Run: headless pygame with SDL's dummy video driver; simulated clock (each Clock.tick advances the game by its frame time, no real sleeping); random seed 0; keys injected as events and as key.get_pressed() state; no mouse input.
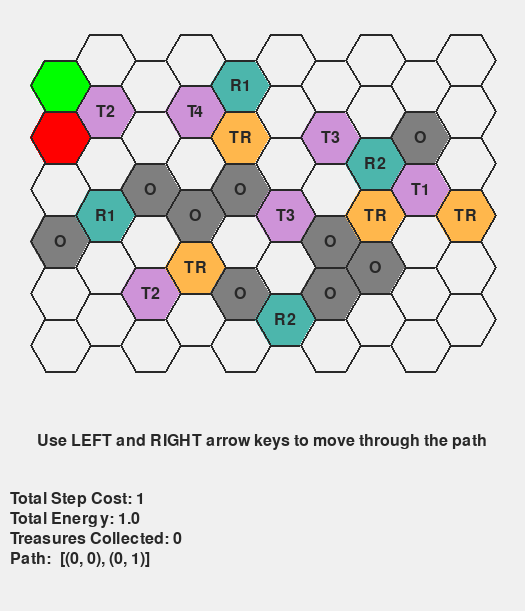
Frame 1 of 4 · flips 1–60 · no input
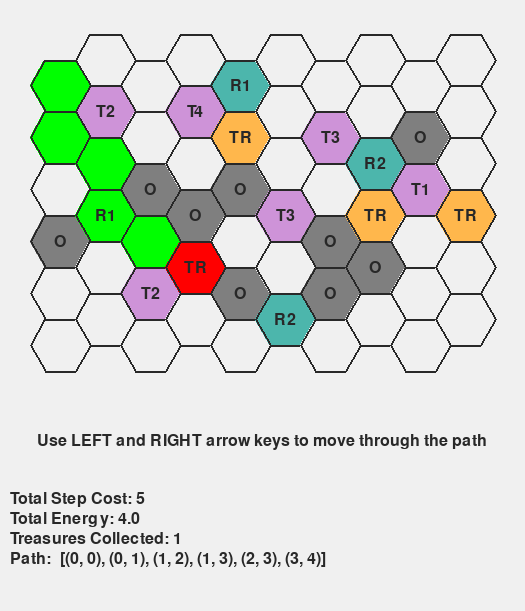
Frame 2 of 4 · flips 61–180 · tapped SPACE, RETURN · held RIGHT (→), D
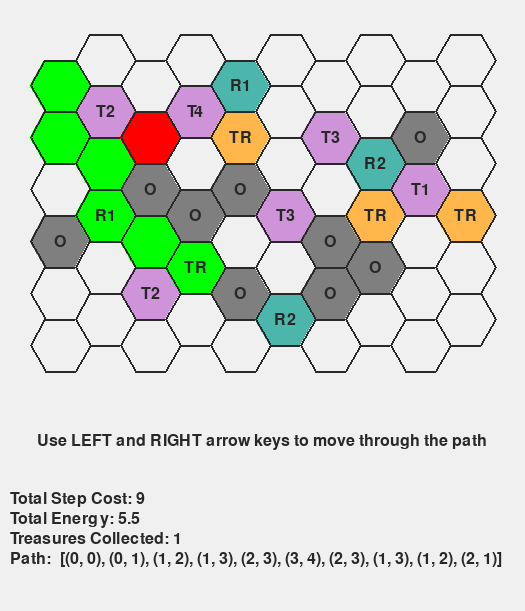
Frame 3 of 4 · flips 181–300 · held DOWN (↓), S
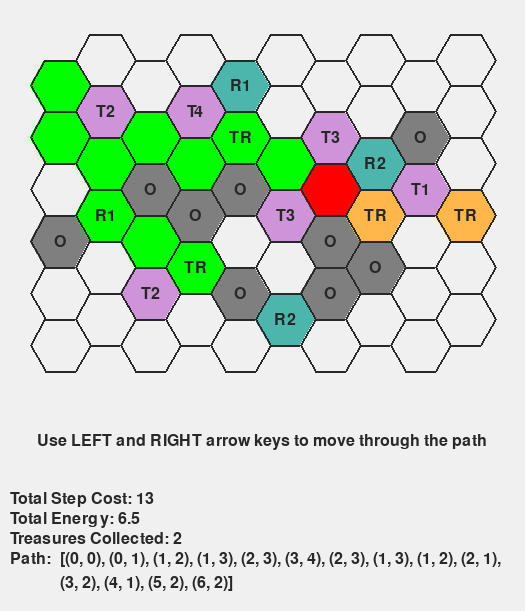
Frame 4 of 4 · flips 301–420 · held LEFT (←), A, UP (↑), W

The pygame program that drew these frames:

import pygame
import math
from heapq import heappush, heappop

# color for different cell types
cell_colors = {
    "default": (240, 240, 240),  # white for default cell
    "trap": (206, 147, 216),     # purple for trap cell
    "reward": (76, 182, 172),    # green for reward cell
    "treasure": (255, 183, 76),  # yellow for treasure cell
    "obstacle": (127, 127, 127), # grey for obstacle cell
    "border": (40, 40, 40),      # black for boundary
    "path": (0, 255, 0),         # green for cell movement
    "player": (255, 0, 0),       # red for current position
}

# Definition of special hexagons on the map with their coordinates and colors
hexagons_legend = {
    "T1": {"coordinate": [(8,2)], "color": cell_colors["trap"]},
    "T2": {"coordinate": [(1,1), (2,4)], "color": cell_colors["trap"]},
    "T3": {"coordinate": [(5,3), (6,1)], "color": cell_colors["trap"]},
    "T4": {"coordinate": [(3,1)], "color": cell_colors["trap"]},
    "R1": {"coordinate": [(1,3), (4,0)], "color": cell_colors["reward"]},
    "R2": {"coordinate": [(5,5), (7,2)], "color": cell_colors["reward"]},
    "TR": {"coordinate": [(3,4), (4,1), (7,3), (9,3)], "color": cell_colors["treasure"]},
    "O": {"coordinate": [(0,3), (2,2), (3,3), (4,2), (4,4), (6,3), (6,4), (7,4), (8,1)], "color": cell_colors["obstacle"]},
}

# Movement patterns for odd and even columns in hexagonal grid
moves_odd = [(0, -1), (0, 1), (1, -1), (-1, -1), (1, 0), (-1, 0)]
moves_even = [(0, -1), (0, 1), (1, 0), (-1, 0), (1, 1), (-1, 1)]

# Map configuration
map_size = (6, 10)
map_radius = 30
map_height = math.sqrt(3) * map_radius
map_width = 2 * map_radius * 0.75

# Screen dimensions
screen_padding = map_radius * 2
screen_width = int(map_size[1] * map_width + screen_padding * 1.25)
screen_height = int(map_size[0] * map_height + 300)

# Global game state holder
class GameState:
    def __init__(self):
        self.energy = 1.0

game_state = GameState()

# Function to draw a hexagon at given coordinates
def draw_hexagon(x, y, color):
    points = [
        (x + map_radius * math.cos(math.radians(angle)),
         y + map_radius * math.sin(math.radians(angle)))
        for angle in range(0, 360, 60)
    ]
    pygame.draw.polygon(screen, color, points)
    pygame.draw.polygon(screen, cell_colors["border"], points, 2)

# Function to put text on the screen
def put_text(text, x, y, font_size=24, alignment="left", width_max=None):
    font = pygame.font.Font(None, font_size)

    if width_max is None:
        surface_text = font.render(text, True, cell_colors["border"])
        if alignment.lower() == "center":
            text_rectangle = surface_text.get_rect(center=(x, y))
        else:
            text_rectangle = surface_text.get_rect(topleft=(x, y))
        screen.blit(surface_text, text_rectangle)
    else:
        words = text.split(' ')
        lines, current = [], ''
        for word in words:
            test_line = f"{current} {word}".strip()
            if font.size(test_line)[0] <= width_max:
                current = test_line
            else:
                lines.append(current); current = word
        if current: lines.append(current)

        for i, line in enumerate(lines):
            surface = font.render(line, True, cell_colors["border"])
            if alignment.lower() == "center":
                rect = surface.get_rect(center=(x, y + i * font_size))
            else:
                rect = surface.get_rect(topleft=(x, y + i * font_size))
            screen.blit(surface, rect)

# Function to check if a coordinate is valid within the map boundaries
def is_valid(coord):
    return 0 <= coord[0] < map_size[1] and 0 <= coord[1] < map_size[0]

# Function to check if a coordinate is an obstacle
def is_obstacle(coord):
    return coord in hexagons_legend["O"]["coordinate"]

# Function to get possible moves based on the column parity (even/odd)
def get_moves(coord):
    return moves_even if coord[0] % 2 == 0 else moves_odd

# Heuristic function for A* algorithm (Manhattan distance)
def heuristic(a, b):
    return abs(a[0] - b[0]) + abs(a[1] - b[1])

# Function to calculate the step cost
def stepcost_calc(neighbor):
    step = 1
    energy = game_state.energy
    coords = neighbor

    if coords in hexagons_legend.get("T1", {}).get("coordinate", []):
        energy *= 2
    elif coords in hexagons_legend.get("T2", {}).get("coordinate", []):
        step *= 2
    elif coords in hexagons_legend.get("R1", {}).get("coordinate", []):
        energy *= 0.5
    elif coords in hexagons_legend.get("R2", {}).get("coordinate", []):
        step *= 0.5

    return step, energy

# Function to get neighbors of the current position, considering T3 forced movement
def get_neighbors(current):
    neighbors = []
    
    for dx, dy in get_moves(current):
        nbr = (current[0] + dx, current[1] + dy)
        if not is_valid(nbr) or is_obstacle(nbr): 
            continue
        if nbr in hexagons_legend["T3"]["coordinate"]:
            interm = (nbr[0] + dx, nbr[1] + dy)
            final = (nbr[0] + 2 * dx, nbr[1] + 2 * dy)
            if is_valid(interm) and not is_obstacle(interm) and is_valid(final) and not is_obstacle(final):
                neighbors.append((nbr, interm, final, True))
        else:
            neighbors.append((nbr, nbr, nbr, False))
    return neighbors

# Function to collect treasures using A* algorithm
# This function finds the optimal path to collect all treasures while avoiding traps and obstacles.
def collect_treasure(start):
    treasures = set(hexagons_legend["TR"]["coordinate"])
    open_set = []
    heappush(open_set, (0, start, frozenset(), 0, [start]))
    visited = set()

    while open_set:
        f, current, collected, g, path = heappop(open_set)
        state = (current, collected)
        if state in visited:
            continue
        visited.add(state)

        # Check if we have collected a treasure at current position
        new_collected = set(collected)
        if current in treasures:
            new_collected.add(current)

        # Check if we have collected all treasures
        if len(new_collected) == len(treasures):
            return path, g

        for step, interm, final, is_t3 in get_neighbors(current):
            if new_collected and any(p in hexagons_legend.get("T4", {}).get("coordinate", []) for p in (step, interm, final)):
                continue

            backup = game_state.energy
            temp_collected, temp_path = set(new_collected), list(path)
            cost = 0

            if is_t3:
                segs = [(current, step), (step, interm), (interm, final)]
            else:
                segs = [(current, final)]

            for a, b in segs:
                step, energy = stepcost_calc(a)
                cost += step * energy
                game_state.energy = energy  # update multiplier after each move
                if b in treasures:
                    temp_collected.add(b)
                temp_path.append(b)

            h = min(heuristic(final, t) for t in (treasures - temp_collected)) if temp_collected != treasures else 0
            heappush(open_set, (g + cost + h, final, frozenset(temp_collected), g + cost, temp_path))
            game_state.energy = backup

    return [], float('inf')

# Function to visualize the path found by the A* algorithm
# This function displays the path on the screen, allowing the user to step through it.
def path_visualization(path):
    clock = pygame.time.Clock()
    step = 0
    auto = True
    delay = 500
    last = pygame.time.get_ticks()
    collected = set()
    total_step_cost = 0
    total_energy = 0
    game_state.energy = 1.0

    while True:
        screen.fill(cell_colors["default"])
        labels = []
        for row in range(map_size[0]):
            for col in range(map_size[1]):
                x = col * map_width
                y = row * map_height + (map_height / 2 if col % 2 == 0 else 0)
                sx, sy = x + screen_padding, y + screen_padding
                coord = (col, row)
                color = cell_colors["default"]
                label = ""
                for k, v in hexagons_legend.items():
                    if coord in v["coordinate"]:
                        color = v["color"]
                        label = k
                        break
                draw_hexagon(sx, sy, color)
                if label:
                    labels.append((sx, sy, label))

        for i in range(step + 1):
            c0, r0 = path[i]
            x = c0 * map_width
            y = r0 * map_height + (map_height / 2 if c0 % 2 == 0 else 0)
            sx, sy = x + screen_padding, y + screen_padding
            draw_hexagon(sx, sy, cell_colors["player"] if i == step else cell_colors["path"])

        for x, y, lab in labels:
            put_text(lab, x, y, font_size=24, alignment="center")

        put_text(f"Total Step Cost: {round(total_step_cost, 2)}", 10, screen_height - 120)
        put_text(f"Total Energy: {round(total_energy, 2)}", 10, screen_height - 100)
        put_text(f"Treasures Collected: {len(collected)}", 10, screen_height - 80)
        put_text("Path: ", 10, screen_height - 60)
        put_text(str(path[:step+1]), 60, screen_height - 60, width_max=screen_width - 80)
        put_text("Use LEFT and RIGHT arrow keys to move through the path", screen_width // 2, screen_height - 170, alignment="center")

        pygame.display.flip()
        clock.tick(60)

        if auto and pygame.time.get_ticks() - last >= delay:
            if step < len(path) - 1:
                prev, curr = path[step], path[step + 1]
                step_cost, energy_multiplier = stepcost_calc(prev)
                energy_cost = step_cost * energy_multiplier
                total_step_cost += step_cost
                total_energy += energy_cost
                game_state.energy = energy_multiplier
                if curr in hexagons_legend["TR"]["coordinate"]:
                    collected.add(curr)
                if curr in hexagons_legend.get("T4", {}).get("coordinate", []):
                    collected.clear()
                step += 1
                last = pygame.time.get_ticks()
            else:
                auto = False

        for evt in pygame.event.get():
            if evt.type == pygame.QUIT:
                return
            elif evt.type == pygame.KEYDOWN and not auto:
                if evt.key == pygame.K_RIGHT and step < len(path) - 1:
                    prev, curr = path[step], path[step + 1]
                    step_cost, energy_multiplier = stepcost_calc(prev)
                    energy_cost = step_cost * energy_multiplier
                    total_step_cost += step_cost
                    total_energy += energy_cost
                    game_state.energy = energy_multiplier
                    if curr in hexagons_legend["TR"]["coordinate"]:
                        collected.add(curr)
                    if curr in hexagons_legend.get("T4", {}).get("coordinate", []):
                        collected.clear()
                    step += 1
                elif evt.key == pygame.K_LEFT and step > 0:
                    step -= 1
                    total_step_cost = 0
                    total_energy = 0
                    game_state.energy = 1.0
                    collected.clear()
                    for i in range(step):
                        p0, p1 = path[i], path[i + 1]
                        step_cost, energy_multiplier = stepcost_calc(p0)
                        energy_cost = step_cost * energy_multiplier
                        total_step_cost += step_cost
                        total_energy += energy_cost
                        game_state.energy = energy_multiplier
                        if p1 in hexagons_legend["TR"]["coordinate"]:
                            collected.add(p1)
                        if p1 in hexagons_legend.get("T4", {}).get("coordinate", []):
                            collected.clear()

if __name__ == "__main__":
    pygame.init()
    pygame.display.set_caption("A* Treasure Collection Visualization")
    screen = pygame.display.set_mode((screen_width, screen_height))
    start = (0, 0)
    path, cost = collect_treasure(start)
    path_visualization(path)
    pygame.quit()
